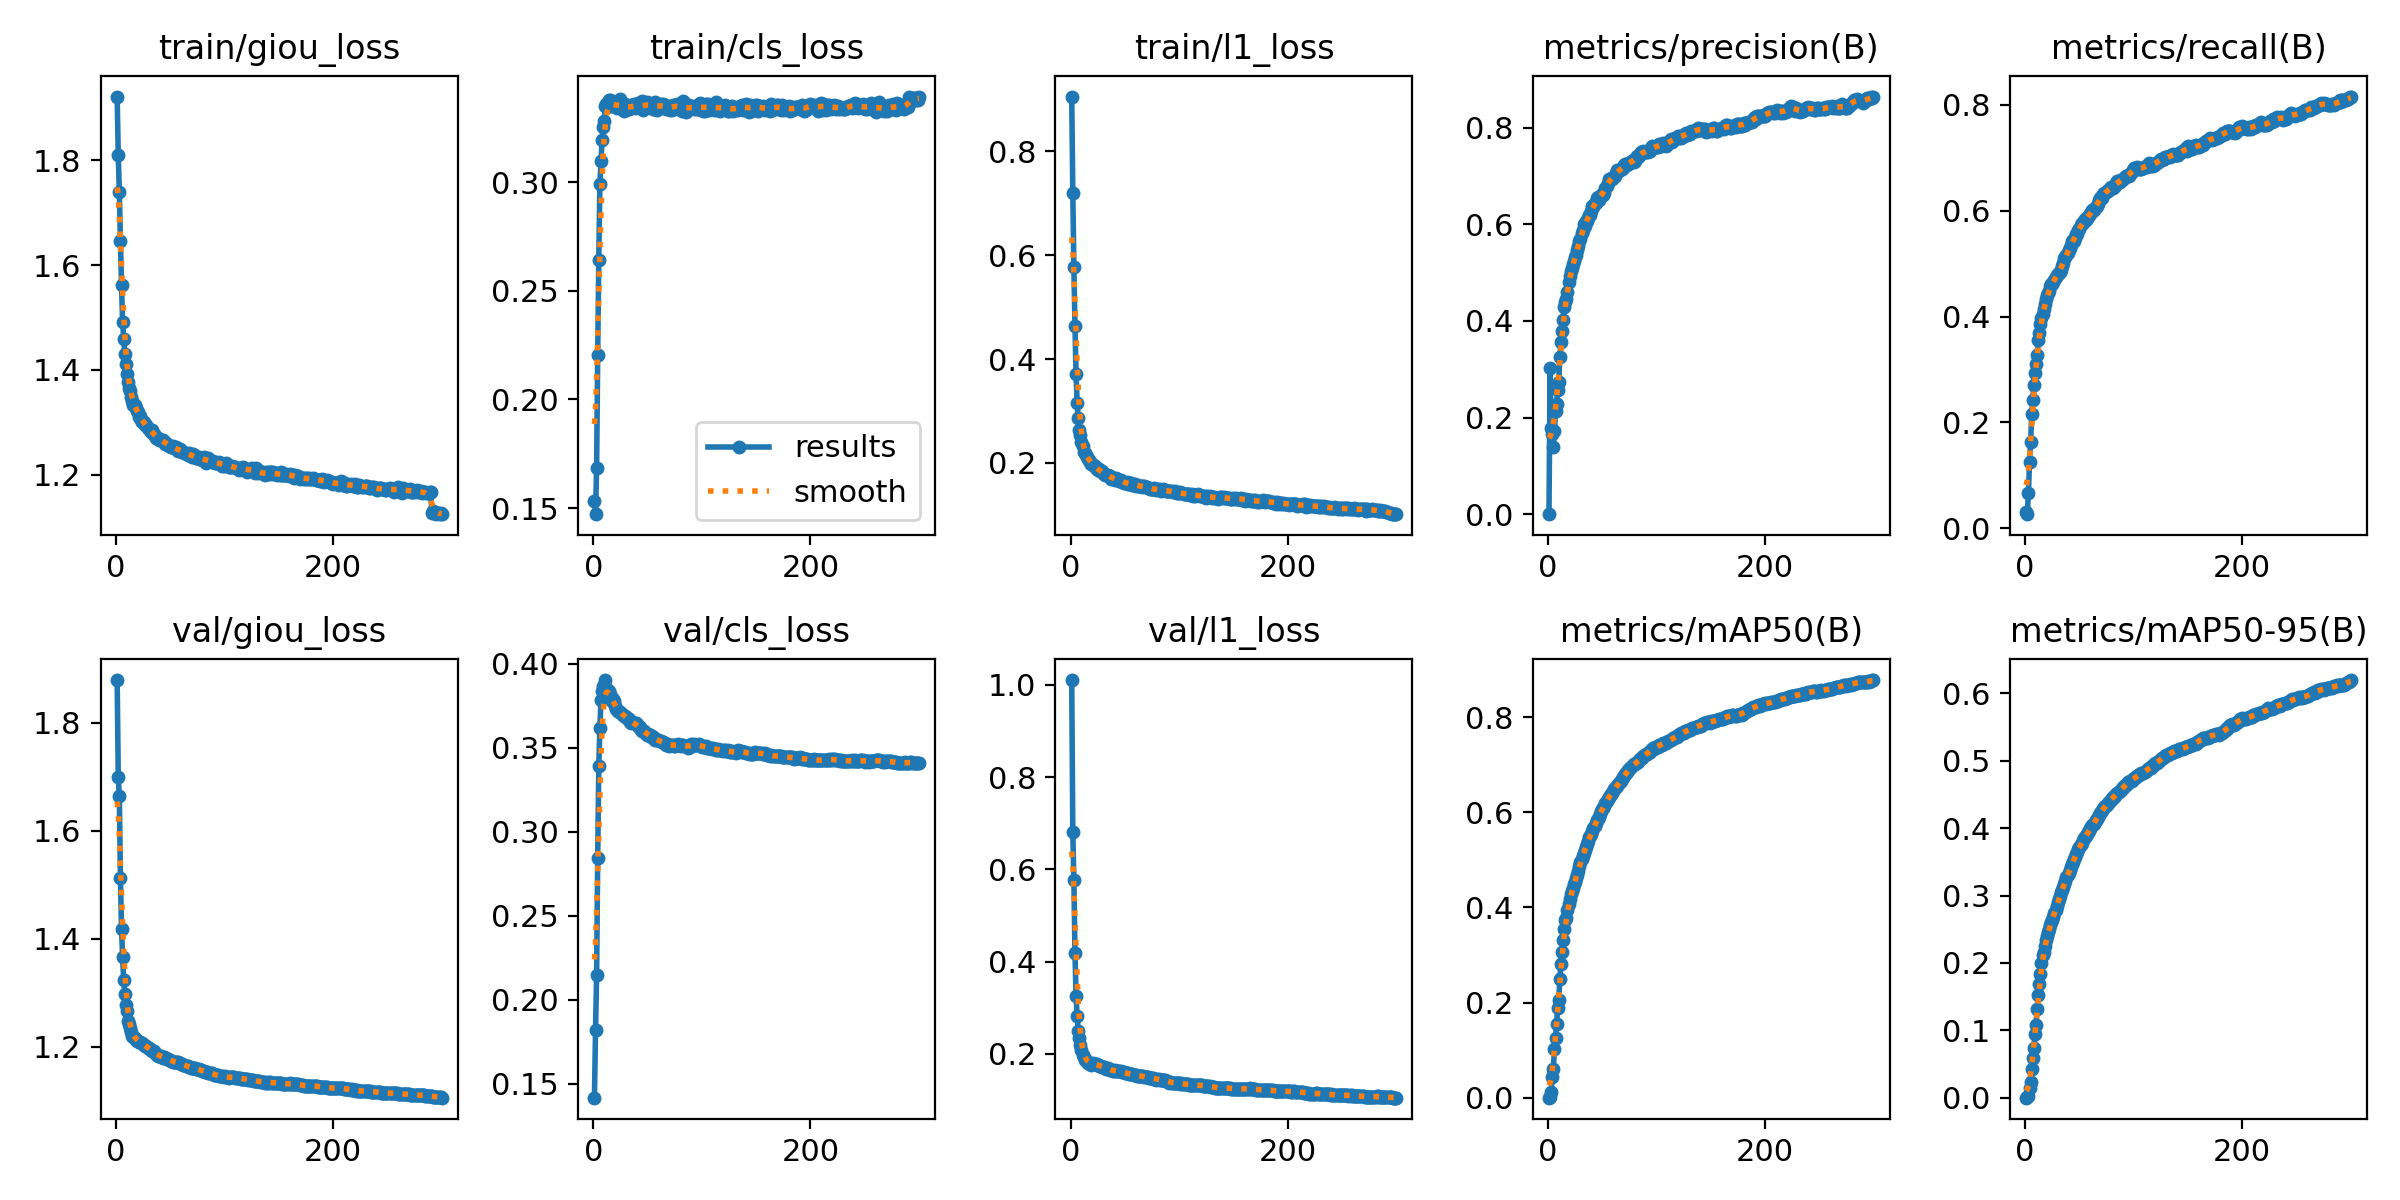

The data file committed next to this chart (first rows):
epoch, train/giou_loss, train/cls_loss, train/l1_loss, metrics/precision(B), metrics/recall(B), metrics/mAP50(B), metrics/mAP50-95(B), val/giou_loss, val/cls_loss, val/l1_loss, lr/pg0, lr/pg1, lr/pg2
1, 1.922, 0.1535, 0.9052, 0.0003, 0.03121, 0.00021, 4e-05, 1.879, 0.1418, 1.011, 0.05385, 4.62e-05, 4.62e-05
2, 1.81, 0.1472, 0.7202, 0.3019, 0.02637, 0.00226, 0.00054, 1.7, 0.1819, 0.6803, 0.007642, 9.245e-05, 9.245e-05
3, 1.74, 0.1685, 0.5763, 0.1779, 0.06717, 0.0114, 0.0028, 1.664, 0.2146, 0.5762, 0.0001, 0.0001, 0.0001
4, 1.646, 0.2204, 0.4634, 0.1657, 0.1249, 0.04352, 0.01396, 1.512, 0.2844, 0.4182, 0.0001, 0.0001, 0.0001
5, 1.562, 0.2641, 0.3711, 0.1386, 0.1623, 0.0601, 0.02394, 1.419, 0.3391, 0.3262, 0.0001, 0.0001, 0.0001
6, 1.492, 0.2989, 0.3159, 0.1724, 0.2152, 0.1015, 0.0423, 1.367, 0.3619, 0.2809, 0.0001, 0.0001, 0.0001
7, 1.459, 0.3095, 0.286, 0.213, 0.2419, 0.1261, 0.05829, 1.324, 0.3781, 0.25, 0.0001, 0.0001, 0.0001
8, 1.43, 0.3192, 0.2627, 0.2282, 0.2715, 0.154, 0.07356, 1.299, 0.3835, 0.2348, 0.0001, 0.0001, 0.0001
9, 1.411, 0.3254, 0.253, 0.2576, 0.2937, 0.1885, 0.09415, 1.277, 0.3866, 0.2197, 0.0001, 0.0001, 0.0001
10, 1.393, 0.3281, 0.24, 0.2734, 0.3111, 0.2062, 0.1075, 1.266, 0.3862, 0.2084, 0.0001, 0.0001, 0.0001
11, 1.378, 0.335, 0.233, 0.3253, 0.3277, 0.2499, 0.1322, 1.248, 0.3902, 0.1978, 0.0001, 0.0001, 0.0001
12, 1.366, 0.336, 0.2212, 0.3574, 0.3559, 0.2804, 0.1517, 1.243, 0.3856, 0.1931, 0.0001, 0.0001, 0.0001
13, 1.359, 0.3347, 0.2195, 0.3785, 0.3691, 0.3066, 0.1683, 1.234, 0.384, 0.1874, 0.0001, 0.0001, 0.0001
14, 1.349, 0.3378, 0.2147, 0.4027, 0.3861, 0.3323, 0.1843, 1.227, 0.384, 0.1857, 0.0001, 0.0001, 0.0001
15, 1.34, 0.3377, 0.2114, 0.4298, 0.3973, 0.3552, 0.1993, 1.221, 0.3821, 0.1822, 0.0001, 0.0001, 0.0001
16, 1.334, 0.3373, 0.2073, 0.4398, 0.4053, 0.3738, 0.2111, 1.219, 0.3795, 0.1802, 0.0001, 0.0001, 0.0001
17, 1.333, 0.335, 0.2055, 0.445, 0.4134, 0.3778, 0.2155, 1.216, 0.3779, 0.1794, 0.0001, 0.0001, 0.0001
18, 1.328, 0.335, 0.2026, 0.4602, 0.4239, 0.3951, 0.2256, 1.213, 0.3786, 0.1769, 0.0001, 0.0001, 0.0001
19, 1.322, 0.3353, 0.1985, 0.481, 0.4326, 0.4074, 0.2336, 1.21, 0.3777, 0.1756, 0.0001, 0.0001, 0.0001
20, 1.319, 0.3348, 0.1974, 0.4935, 0.44, 0.4178, 0.2404, 1.211, 0.3748, 0.1784, 0.0001, 0.0001, 0.0001
21, 1.311, 0.336, 0.1955, 0.5036, 0.4443, 0.4272, 0.2463, 1.21, 0.373, 0.1788, 0.0001, 0.0001, 0.0001
22, 1.312, 0.3341, 0.195, 0.51, 0.448, 0.4337, 0.2505, 1.209, 0.3726, 0.1775, 0.0001, 0.0001, 0.0001
23, 1.305, 0.3355, 0.1906, 0.5177, 0.4575, 0.4415, 0.2562, 1.208, 0.3719, 0.177, 0.0001, 0.0001, 0.0001
24, 1.3, 0.3363, 0.1885, 0.5245, 0.462, 0.4502, 0.2607, 1.207, 0.3712, 0.1769, 0.0001, 0.0001, 0.0001
25, 1.3, 0.3381, 0.1871, 0.5316, 0.4623, 0.4541, 0.264, 1.205, 0.3712, 0.1753, 0.0001, 0.0001, 0.0001
26, 1.3, 0.3334, 0.1874, 0.5368, 0.4648, 0.461, 0.2683, 1.204, 0.3702, 0.1742, 0.0001, 0.0001, 0.0001
27, 1.295, 0.3347, 0.1852, 0.5462, 0.47, 0.4688, 0.2734, 1.202, 0.3697, 0.1742, 0.0001, 0.0001, 0.0001
28, 1.295, 0.3327, 0.184, 0.556, 0.4752, 0.4774, 0.2785, 1.201, 0.369, 0.1734, 0.0001, 0.0001, 0.0001
29, 1.289, 0.336, 0.1841, 0.5648, 0.4792, 0.4873, 0.2846, 1.198, 0.369, 0.1721, 0.0001, 0.0001, 0.0001
30, 1.287, 0.3348, 0.1807, 0.5706, 0.4809, 0.495, 0.2898, 1.198, 0.3681, 0.1721, 0.0001, 0.0001, 0.0001
31, 1.286, 0.3336, 0.1792, 0.5815, 0.4819, 0.5019, 0.295, 1.196, 0.3676, 0.1708, 0.0001, 0.0001, 0.0001
32, 1.282, 0.3347, 0.177, 0.588, 0.4837, 0.5089, 0.2996, 1.195, 0.3669, 0.1696, 0.0001, 0.0001, 0.0001
33, 1.284, 0.3337, 0.1776, 0.6003, 0.488, 0.5148, 0.3046, 1.193, 0.367, 0.1679, 0.0001, 0.0001, 0.0001
34, 1.279, 0.3342, 0.1766, 0.5961, 0.4957, 0.5211, 0.3082, 1.192, 0.3655, 0.1679, 0.0001, 0.0001, 0.0001
35, 1.278, 0.3353, 0.1755, 0.6074, 0.5004, 0.5273, 0.3125, 1.192, 0.3644, 0.1678, 0.0001, 0.0001, 0.0001
36, 1.275, 0.3346, 0.1746, 0.607, 0.5105, 0.5333, 0.3173, 1.189, 0.3651, 0.1653, 0.0001, 0.0001, 0.0001
37, 1.271, 0.336, 0.17, 0.6134, 0.5132, 0.54, 0.3221, 1.187, 0.3646, 0.1649, 0.0001, 0.0001, 0.0001
38, 1.271, 0.334, 0.1718, 0.6197, 0.5164, 0.5481, 0.3268, 1.185, 0.3644, 0.1637, 0.0001, 0.0001, 0.0001
39, 1.271, 0.3355, 0.1711, 0.6201, 0.5204, 0.551, 0.3304, 1.184, 0.3646, 0.1625, 0.0001, 0.0001, 0.0001
40, 1.267, 0.3353, 0.1694, 0.6267, 0.5267, 0.5542, 0.3337, 1.183, 0.3641, 0.1624, 0.0001, 0.0001, 0.0001
41, 1.266, 0.3365, 0.1676, 0.6375, 0.5295, 0.5605, 0.3384, 1.183, 0.3628, 0.1637, 0.0001, 0.0001, 0.0001
42, 1.266, 0.3346, 0.1703, 0.6364, 0.5355, 0.5663, 0.3427, 1.182, 0.3623, 0.1627, 0.0001, 0.0001, 0.0001
43, 1.266, 0.3338, 0.1689, 0.6437, 0.5425, 0.572, 0.3463, 1.18, 0.362, 0.162, 0.0001, 0.0001, 0.0001
44, 1.263, 0.3342, 0.1663, 0.6446, 0.5454, 0.5767, 0.3501, 1.181, 0.3602, 0.1629, 0.0001, 0.0001, 0.0001
45, 1.259, 0.3372, 0.165, 0.6543, 0.5432, 0.5835, 0.3547, 1.18, 0.36, 0.1627, 0.0001, 0.0001, 0.0001
46, 1.261, 0.3333, 0.1675, 0.6558, 0.5485, 0.5864, 0.3569, 1.179, 0.3597, 0.162, 0.0001, 0.0001, 0.0001
47, 1.259, 0.3359, 0.1639, 0.6504, 0.5554, 0.5908, 0.3609, 1.177, 0.36, 0.1606, 0.0001, 0.0001, 0.0001
48, 1.258, 0.3344, 0.1632, 0.6556, 0.5567, 0.597, 0.3647, 1.177, 0.3589, 0.1599, 0.0001, 0.0001, 0.0001
49, 1.255, 0.3367, 0.1617, 0.659, 0.5628, 0.6027, 0.3689, 1.177, 0.3577, 0.1596, 0.0001, 0.0001, 0.0001
50, 1.254, 0.3358, 0.1621, 0.6622, 0.5659, 0.606, 0.3715, 1.175, 0.358, 0.1586, 0.0001, 0.0001, 0.0001
51, 1.252, 0.3364, 0.1612, 0.6612, 0.5734, 0.6092, 0.3744, 1.174, 0.3576, 0.1577, 0.0001, 0.0001, 0.0001
52, 1.254, 0.3358, 0.1639, 0.6652, 0.5769, 0.6138, 0.3786, 1.172, 0.3575, 0.1575, 0.0001, 0.0001, 0.0001
53, 1.251, 0.3347, 0.1597, 0.6756, 0.5773, 0.6202, 0.3827, 1.173, 0.3564, 0.1573, 0.0001, 0.0001, 0.0001
54, 1.251, 0.3352, 0.1588, 0.6797, 0.5811, 0.6241, 0.3847, 1.172, 0.3567, 0.1559, 0.0001, 0.0001, 0.0001
55, 1.253, 0.3337, 0.161, 0.6856, 0.5837, 0.6282, 0.3864, 1.172, 0.3561, 0.1557, 0.0001, 0.0001, 0.0001
56, 1.251, 0.3335, 0.1608, 0.6936, 0.5827, 0.6322, 0.3887, 1.172, 0.3549, 0.1564, 0.0001, 0.0001, 0.0001
57, 1.245, 0.3368, 0.1567, 0.693, 0.5859, 0.6348, 0.3911, 1.171, 0.3548, 0.1552, 0.0001, 0.0001, 0.0001
58, 1.247, 0.3355, 0.158, 0.6947, 0.5877, 0.6381, 0.3939, 1.17, 0.355, 0.1546, 0.0001, 0.0001, 0.0001
59, 1.248, 0.3329, 0.1596, 0.6946, 0.5923, 0.6412, 0.3962, 1.169, 0.3547, 0.1543, 0.0001, 0.0001, 0.0001
60, 1.246, 0.3348, 0.1551, 0.6986, 0.5948, 0.6455, 0.3996, 1.168, 0.3543, 0.1528, 0.0001, 0.0001, 0.0001
... 240 more rows
